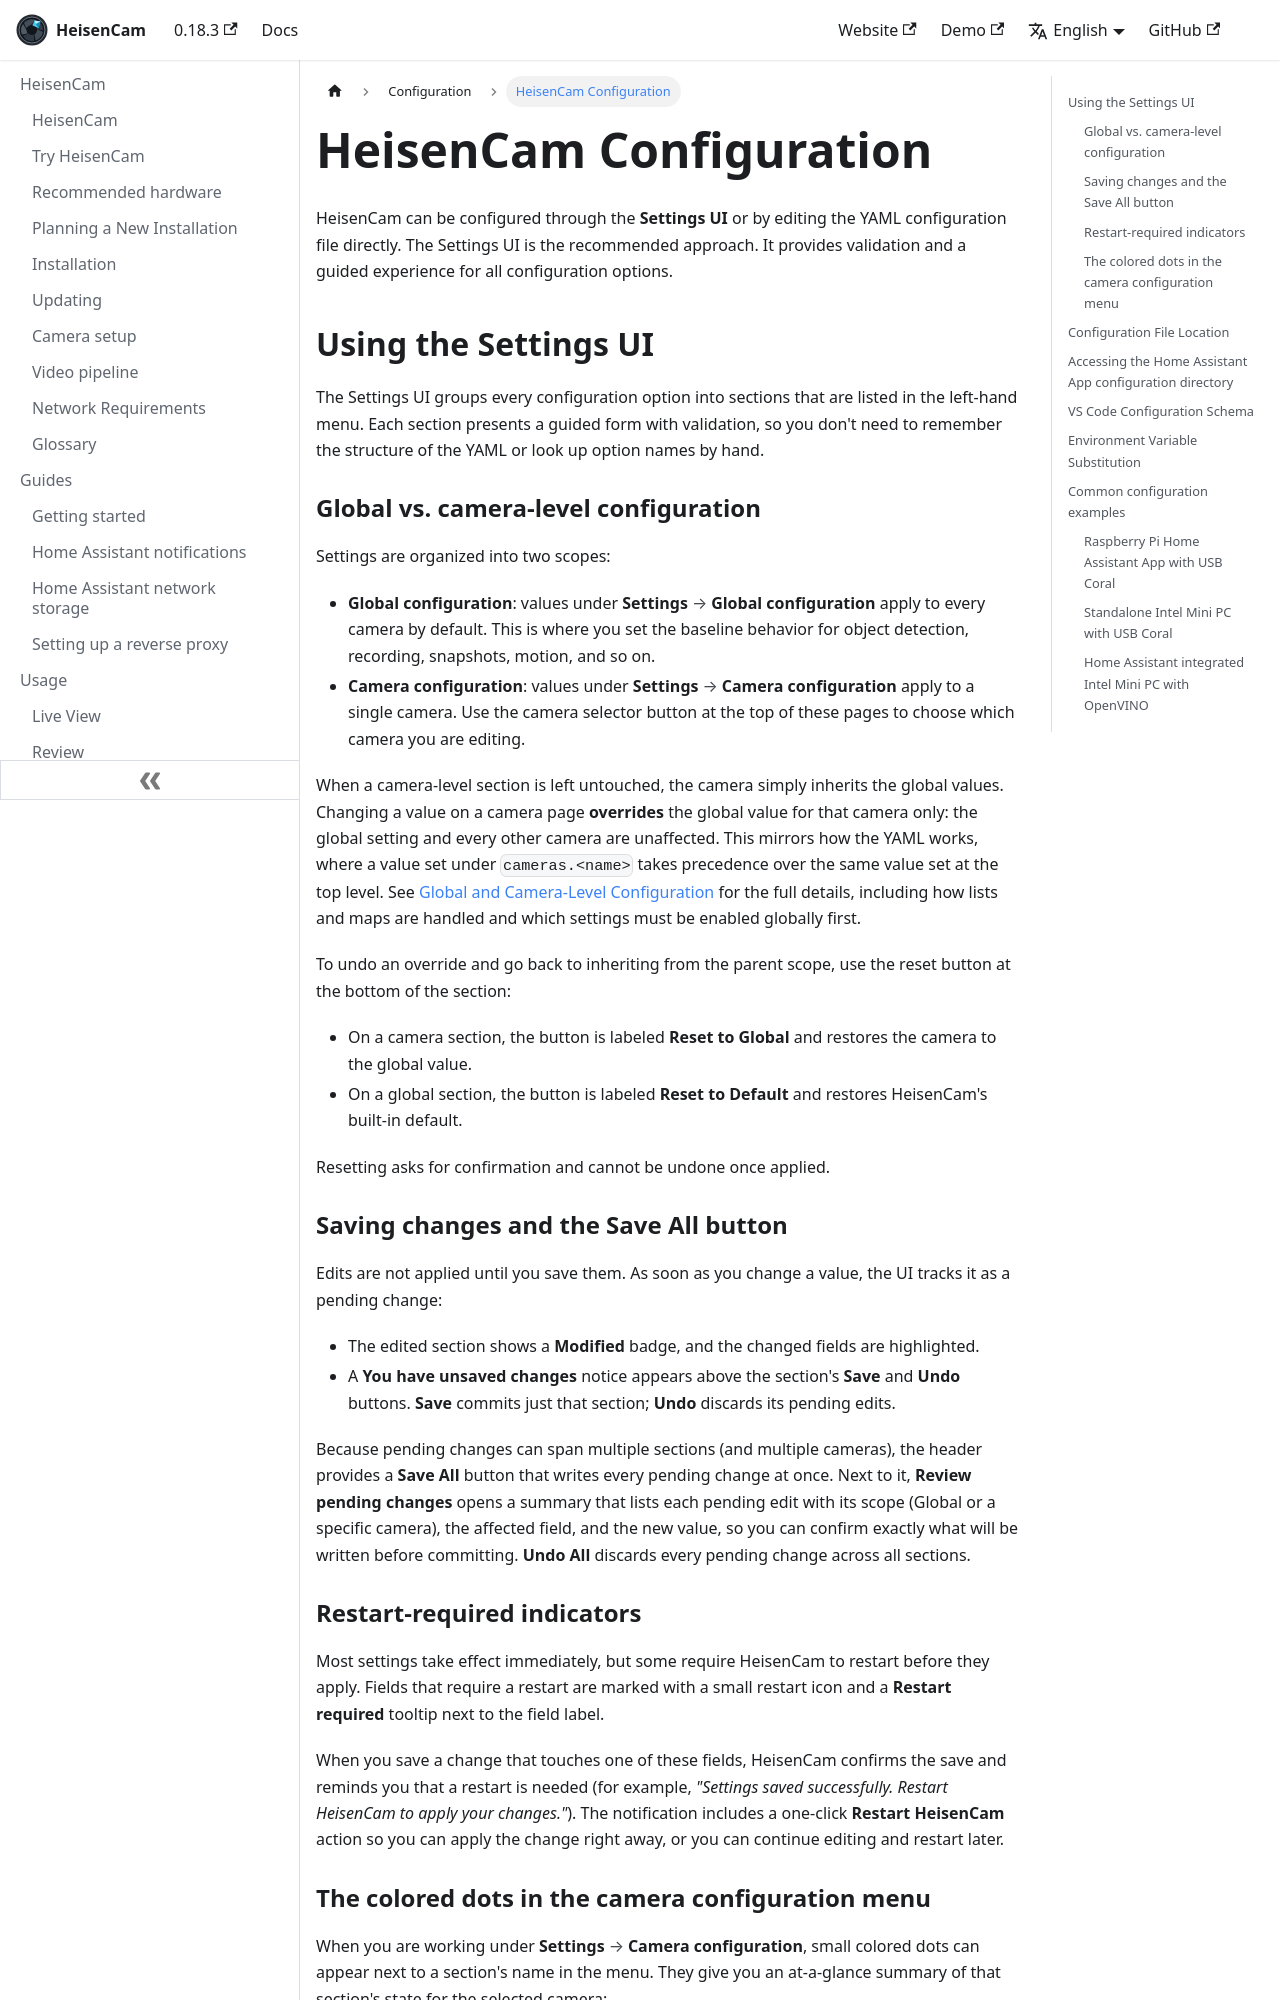

repository: kzkvv/heisencam · page: docs/configuration/config/index.html · generator: docusaurus

---
id: config
title: HeisenCam Configuration
---

import ConfigTabs from "@site/src/components/ConfigTabs";
import TabItem from "@theme/TabItem";
import NavPath from "@site/src/components/NavPath";

HeisenCam can be configured through the **Settings UI** or by editing the YAML configuration file directly. The Settings UI is the recommended approach. It provides validation and a guided experience for all configuration options.

## Using the Settings UI

The Settings UI groups every configuration option into sections that are listed in the left-hand menu. Each section presents a guided form with validation, so you don't need to remember the structure of the YAML or look up option names by hand.

### Global vs. camera-level configuration

Settings are organized into two scopes:

- **Global configuration**: values under <NavPath path="Settings > Global configuration" /> apply to every camera by default. This is where you set the baseline behavior for object detection, recording, snapshots, motion, and so on.
- **Camera configuration**: values under <NavPath path="Settings > Camera configuration" /> apply to a single camera. Use the camera selector button at the top of these pages to choose which camera you are editing.

When a camera-level section is left untouched, the camera simply inherits the global values. Changing a value on a camera page **overrides** the global value for that camera only: the global setting and every other camera are unaffected. This mirrors how the YAML works, where a value set under `cameras.<name>` takes precedence over the same value set at the top level. See [Global and Camera-Level Configuration](./config_overrides.md) for the full details, including how lists and maps are handled and which settings must be enabled globally first.

To undo an override and go back to inheriting from the parent scope, use the reset button at the bottom of the section:

- On a camera section, the button is labeled **Reset to Global** and restores the camera to the global value.
- On a global section, the button is labeled **Reset to Default** and restores HeisenCam's built-in default.

Resetting asks for confirmation and cannot be undone once applied.

### Saving changes and the Save All button

Edits are not applied until you save them. As soon as you change a value, the UI tracks it as a pending change:

- The edited section shows a **Modified** badge, and the changed fields are highlighted.
- A **You have unsaved changes** notice appears above the section's **Save** and **Undo** buttons. **Save** commits just that section; **Undo** discards its pending edits.

Because pending changes can span multiple sections (and multiple cameras), the header provides a **Save All** button that writes every pending change at once. Next to it, **Review pending changes** opens a summary that lists each pending edit with its scope (Global or a specific camera), the affected field, and the new value, so you can confirm exactly what will be written before committing. **Undo All** discards every pending change across all sections.

### Restart-required indicators

Most settings take effect immediately, but some require HeisenCam to restart before they apply. Fields that require a restart are marked with a small restart icon and a **Restart required** tooltip next to the field label.

When you save a change that touches one of these fields, HeisenCam confirms the save and reminds you that a restart is needed (for example, _"Settings saved successfully. Restart HeisenCam to apply your changes."_). The notification includes a one-click **Restart HeisenCam** action so you can apply the change right away, or you can continue editing and restart later.
